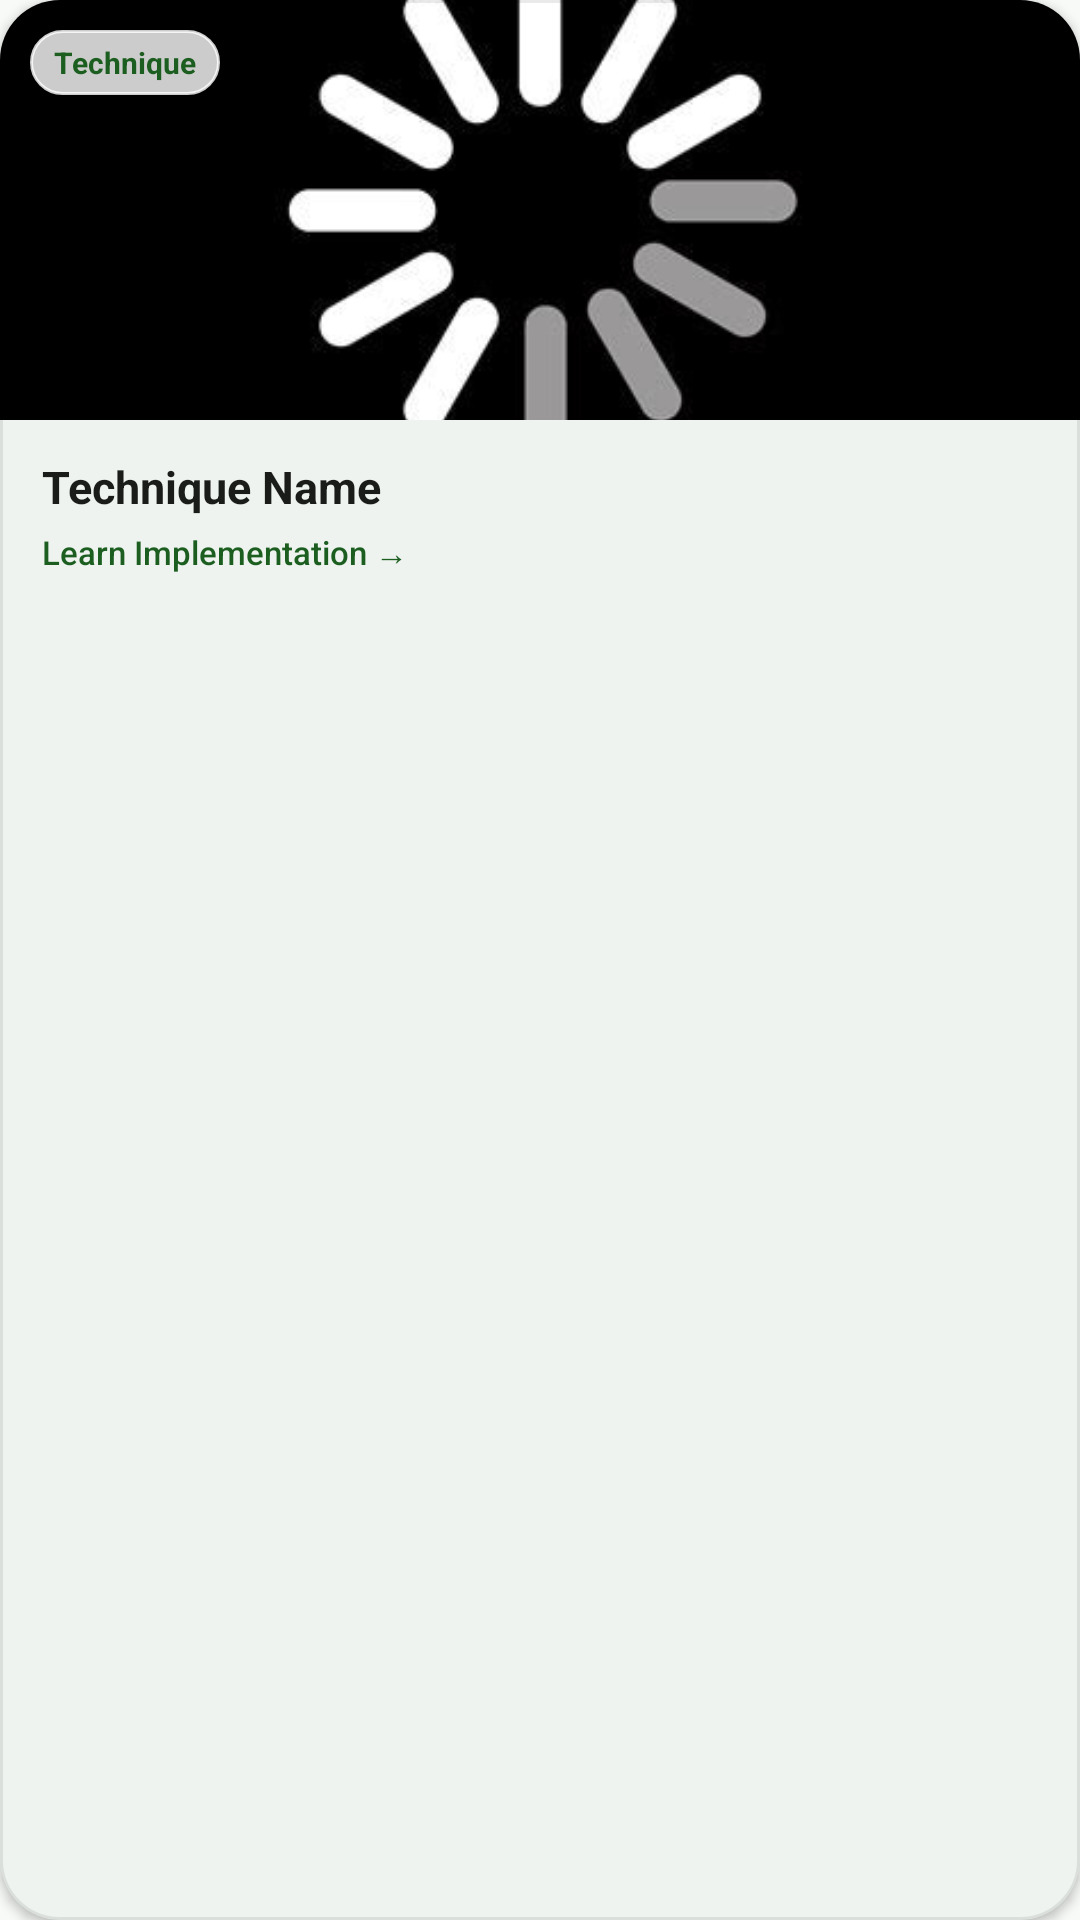

Reconstruct the res/layout file that produces this screen, plus the resources it refers to.
<!-- AndroidManifest.xml: application theme Theme.AGRICONNECT -->
<!-- res/layout/new_farming_teachniques_details.xml -->
<?xml version="1.0" encoding="utf-8"?>
<com.google.android.material.card.MaterialCardView xmlns:android="http://schemas.android.com/apk/res/android"
    xmlns:app="http://schemas.android.com/apk/res-auto"
    xmlns:tools="http://schemas.android.com/tools"
    android:layout_width="match_parent"
    android:layout_height="wrap_content"
    android:layout_margin="6dp"
    app:cardBackgroundColor="@color/white"
    app:cardCornerRadius="20dp"
    app:cardElevation="2dp"
    app:strokeColor="@color/agri_card_stroke_light"
    app:strokeWidth="1dp">

    <LinearLayout
        android:layout_width="match_parent"
        android:layout_height="wrap_content"
        android:background="?attr/selectableItemBackground"
        android:orientation="vertical">

        
        <FrameLayout
            android:layout_width="match_parent"
            android:layout_height="140dp">

            <ImageView
                android:id="@+id/Image_for_new_Techniques"
                android:layout_width="match_parent"
                android:layout_height="match_parent"
                android:scaleType="centerCrop"
                android:src="@drawable/loding" />

            <TextView
                android:layout_width="wrap_content"
                android:layout_height="wrap_content"
                android:layout_gravity="top|start"
                android:layout_margin="10dp"
                android:background="@drawable/bg_chip_pill"
                android:backgroundTint="#CCFFFFFF"
                android:paddingHorizontal="8dp"
                android:paddingVertical="4dp"
                android:text="Technique"
                android:textColor="@color/agri_green_primary"
                android:textSize="10sp"
                android:textStyle="bold" />
        </FrameLayout>

        
        <LinearLayout
            android:layout_width="match_parent"
            android:layout_height="wrap_content"
            android:orientation="vertical"
            android:paddingHorizontal="14dp"
            android:paddingVertical="12dp">

            <TextView
                android:id="@+id/Text_for_new_techniques"
                android:layout_width="match_parent"
                android:layout_height="wrap_content"
                android:ellipsize="end"
                android:fontFamily="sans-serif-bold"
                android:maxLines="1"
                android:text="Technique Name"
                android:textColor="@color/agri_text_primary"
                android:textSize="15sp"
                android:textStyle="bold" />

            <TextView
                android:layout_width="wrap_content"
                android:layout_height="wrap_content"
                android:layout_marginTop="4dp"
                android:fontFamily="sans-serif-medium"
                android:text="Learn Implementation →"
                android:textColor="@color/agri_green_primary"
                android:textSize="11sp" />

        </LinearLayout>

    </LinearLayout>
</com.google.android.material.card.MaterialCardView>
<!-- resources referenced by this layout -->
<resources>
  <color name="agri_card_stroke_light">#15000000</color>
  <color name="agri_green_primary">#1B5E20</color>
  <color name="agri_text_primary">#1A1C19</color>
  <color name="white">#FFFFFFFF</color>
  <!-- drawable bg_chip_pill (drawable) -->
  <?xml version="1.0" encoding="utf-8"?>
  <shape xmlns:android="http://schemas.android.com/apk/res/android"
      android:shape="rectangle">
      <solid android:color="@color/agri_mint" />
      <stroke
          android:width="1dp"
          android:color="@color/agri_mint_dark" />
      <corners android:radius="24dp" />
  </shape>
  <!-- drawable loding: jpg bitmap (drawable, 8285 bytes) -->
  <style name="Theme.AGRICONNECT" parent="Base.Theme.AGRICONNECT" />
  <color name="agri_mint">#E8F5E9</color>
  <color name="agri_mint_dark">#C8E6C9</color>
  <style name="Base.Theme.AGRICONNECT" parent="Theme.Material3.DayNight.NoActionBar">
          <item name="colorPrimary">@color/md_theme_light_primary</item>
          <item name="colorOnPrimary">@color/md_theme_light_onPrimary</item>
          <item name="colorPrimaryContainer">@color/md_theme_light_primaryContainer</item>
          <item name="colorOnPrimaryContainer">@color/md_theme_light_onPrimaryContainer</item>
          <item name="colorSecondary">@color/md_theme_light_secondary</item>
          <item name="colorOnSecondary">@color/md_theme_light_onSecondary</item>
          <item name="colorSecondaryContainer">@color/md_theme_light_secondaryContainer</item>
          <item name="colorOnSecondaryContainer">@color/md_theme_light_onSecondaryContainer</item>
          <item name="colorError">@color/md_theme_light_error</item>
          <item name="colorOnError">@color/md_theme_light_onError</item>
          <item name="colorErrorContainer">@color/md_theme_light_errorContainer</item>
          <item name="colorOnErrorContainer">@color/md_theme_light_onErrorContainer</item>
          <item name="android:colorBackground">@color/md_theme_light_background</item>
          <item name="colorOnBackground">@color/md_theme_light_onBackground</item>
          <item name="colorSurface">@color/md_theme_light_surface</item>
          <item name="colorOnSurface">@color/md_theme_light_onSurface</item>
      </style>
  <color name="md_theme_light_primary">#1B5E20</color>
  <color name="md_theme_light_onPrimary">#FFFFFF</color>
  <color name="md_theme_light_primaryContainer">#D8F3DC</color>
  <color name="md_theme_light_onPrimaryContainer">#002105</color>
  <color name="md_theme_light_secondary">#388E3C</color>
  <color name="md_theme_light_onSecondary">#FFFFFF</color>
  <color name="md_theme_light_secondaryContainer">#E8F5E9</color>
  <color name="md_theme_light_onSecondaryContainer">#0B2F10</color>
  <color name="md_theme_light_error">#BA1A1A</color>
  <color name="md_theme_light_onError">#FFFFFF</color>
  <color name="md_theme_light_errorContainer">#FFDAD6</color>
  <color name="md_theme_light_onErrorContainer">#410002</color>
  <color name="md_theme_light_background">#F8FAF7</color>
  <color name="md_theme_light_onBackground">#191C19</color>
  <color name="md_theme_light_surface">#FFFFFF</color>
  <color name="md_theme_light_onSurface">#191C19</color>
</resources>
